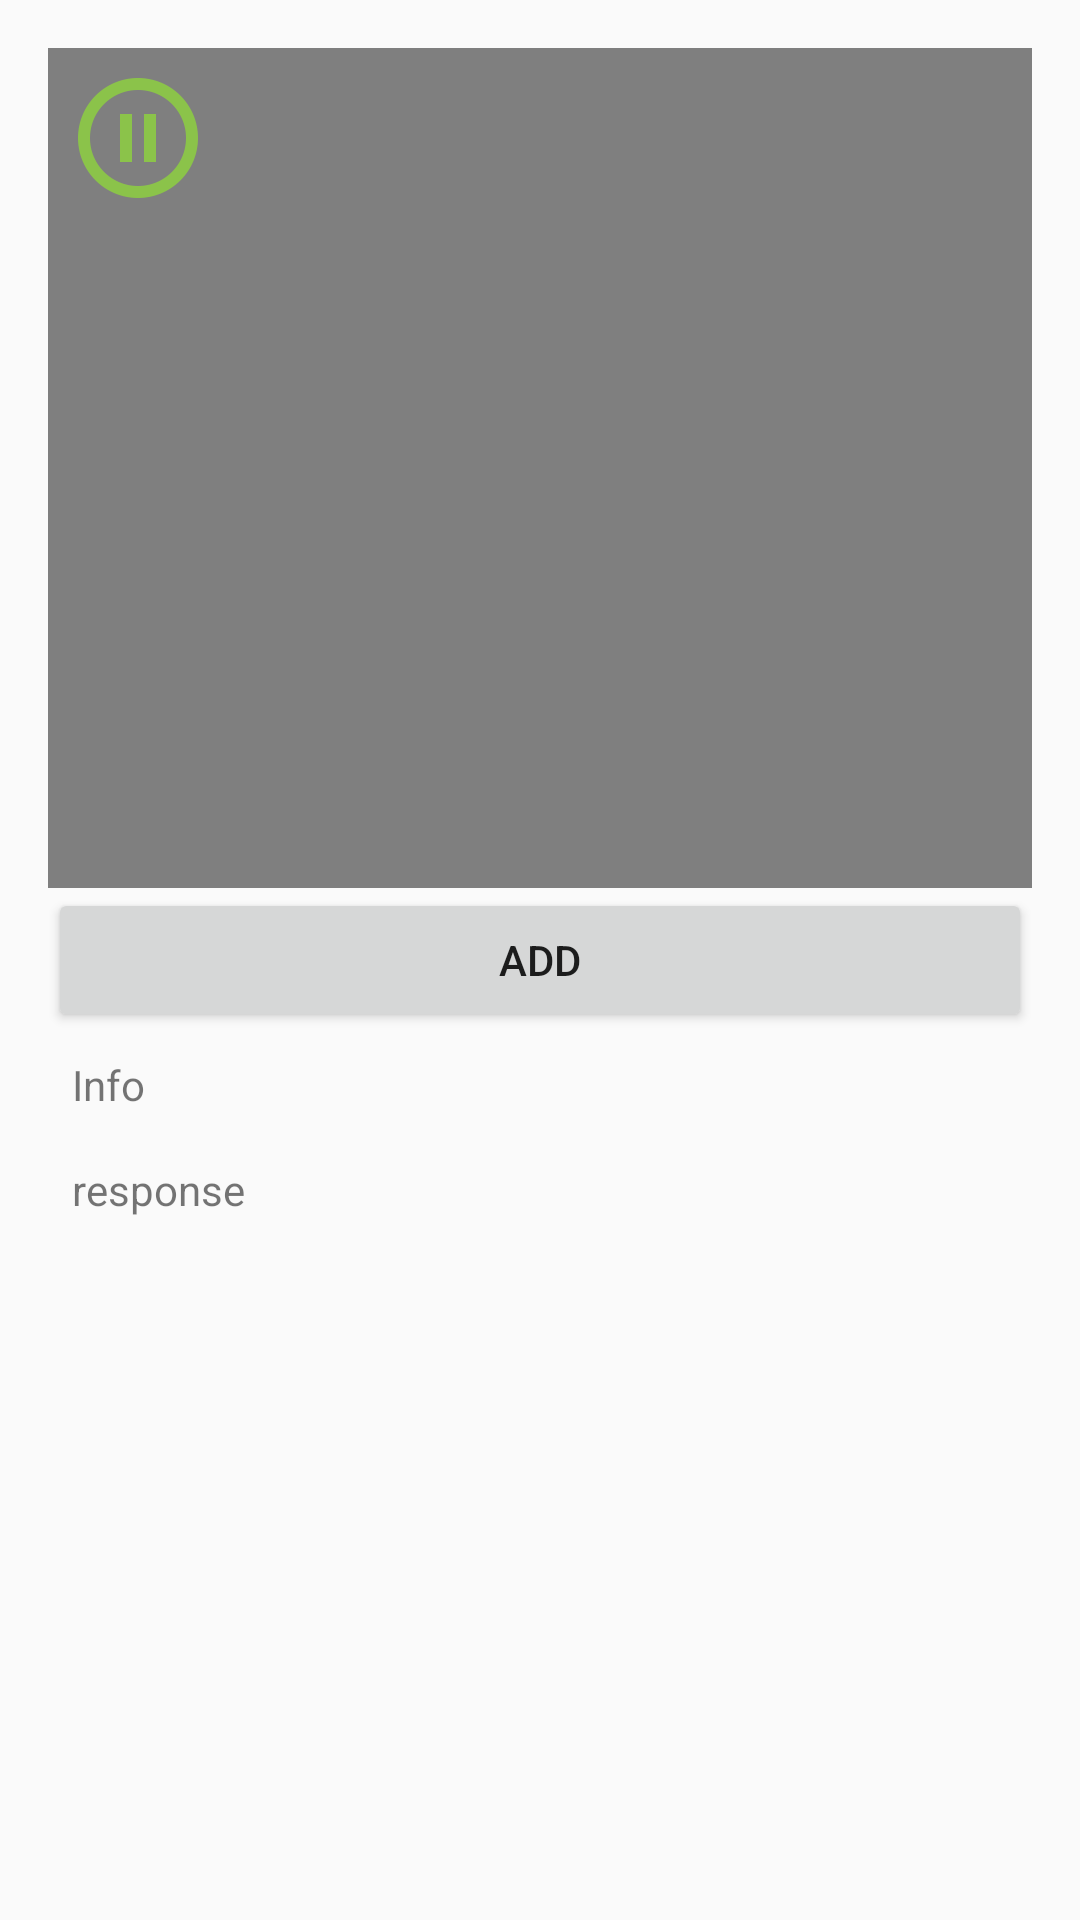

Here is an Android app screen rendered from its layout file. Give the layout XML and the strings, colors and styles it references.
<!-- AndroidManifest.xml: application theme AppTheme -->
<!-- res/layout/main.xml -->
<?xml version="1.0" encoding="utf-8"?>
<RelativeLayout xmlns:android="http://schemas.android.com/apk/res/android"
    xmlns:tools="http://schemas.android.com/tools" android:layout_width="match_parent"
    android:layout_height="match_parent" android:paddingLeft="@dimen/activity_horizontal_margin"
    android:paddingRight="@dimen/activity_horizontal_margin"
    android:paddingTop="@dimen/activity_vertical_margin"
    android:paddingBottom="@dimen/activity_vertical_margin" tools:context=".Main">

    <RelativeLayout
        android:layout_above="@+id/add"
        android:layout_width="match_parent"
        android:layout_height="match_parent"
        android:gravity="center">
        <VideoView
            android:id="@+id/video"
            android:layout_width="match_parent"
            android:layout_height="wrap_content"

            />
        <ImageView
            android:id="@+id/image"
            android:layout_width="match_parent"
            android:layout_height="match_parent"
            android:scaleType="center"/>
        <ImageView
            android:id="@+id/controller"
            android:layout_width="wrap_content"
            android:layout_height="wrap_content"
            android:src="@drawable/ic_pause"
            android:layout_margin="6dp"/>

    </RelativeLayout>

    <Button
        android:id="@+id/add"
        android:layout_width="match_parent"
        android:layout_height="wrap_content"
        android:layout_centerInParent="true"
        android:text="Add"/>

    <RelativeLayout
        android:id="@+id/upload_container"
        android:layout_width="match_parent"
        android:layout_height="wrap_content"
        android:layout_below="@+id/add"
        >
        <Button
            android:id="@+id/upload"
            android:layout_width="match_parent"
            android:layout_height="wrap_content"
            android:text="Upload"
            android:visibility="gone"/>
        <ProgressBar
            android:id="@+id/progress"
            android:layout_width="wrap_content"
            android:layout_height="wrap_content"
            android:visibility="gone"
            android:layout_centerInParent="true"/>
    </RelativeLayout>


    <TextView
        android:id="@+id/file_info"
        android:layout_width="wrap_content"
        android:layout_height="wrap_content"
        android:text="Info"
        android:layout_below="@+id/upload_container"
        android:layout_margin="8dp"
        />

    <TextView
        android:id="@+id/response"
        android:layout_width="wrap_content"
        android:layout_height="wrap_content"
        android:text="response"
        android:layout_below="@+id/file_info"
        android:layout_margin="8dp"/>
</RelativeLayout>
<!-- resources referenced by this layout -->
<resources>
  <dimen name="activity_horizontal_margin">16dp</dimen>
  <dimen name="activity_vertical_margin">16dp</dimen>
  <!-- drawable ic_pause: png bitmap (drawable-mdpi, 793 bytes) -->
  <style name="AppTheme" parent="Theme.AppCompat.Light.DarkActionBar">
          
          <item name="colorPrimary">@color/colorPrimary</item>
          <item name="colorPrimaryDark">@color/colorPrimaryDark</item>
          <item name="colorAccent">@color/colorAccent</item>
      </style>
  <color name="colorPrimary">#ff4500</color>
  <color name="colorPrimaryDark">#ffc500</color>
  <color name="colorAccent">#ff4500</color>
</resources>
